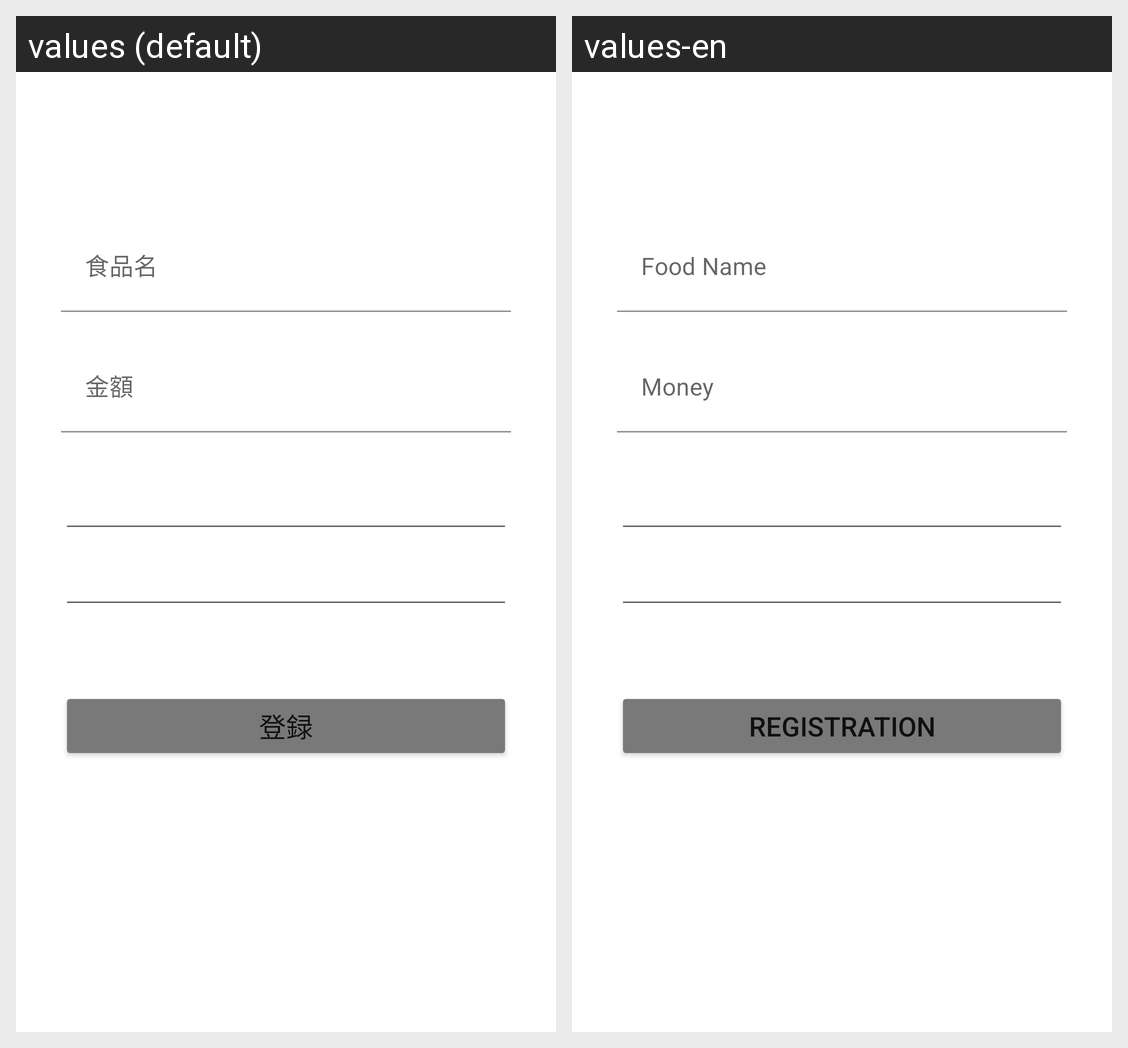

Translations of the strings shown on this Android screen, per locale in the grid:
Android screen res/layout/fragment_input.xml rendered under 2 locales, left to right: values (default), values-en. Device: Nexus 5 (rendered at 1080×1920; each locale shown at half size, 540×960, under a caption strip naming it); theme Theme.SoftwareEngineering_Project.
Strings drawn on this screen, with the default value and each locale's value (text and hints the layout hard-codes, and strings that could not be matched under every locale, appear in the picture but are not listed):

input_food_name
  values: 食品名
  values-en: Food Name

input_money
  values: 金額
  values-en: Money

entry
  values: 登録
  values-en: Registration
